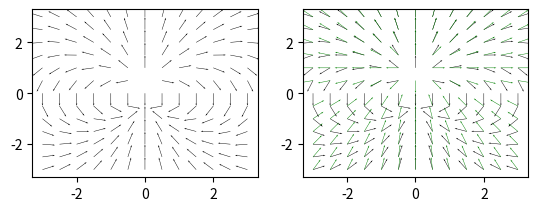

This chart was generated by the following Python code:
import numpy as np
import matplotlib.pyplot as plt

d = 1
k = 8.987e9
q = 1.602e-19
A = np.array([0., 0., d/2])
B = np.array([0., 0., -d/2])

ini = (np.array(range(0, 13, 1)) - 6) * d / 2
'''
M_A = (np.array(range(4))) - 4
M_B = (np.array(range(0, 21, 1)) - 10) / 20
M_C = np.array(range(1, 5, 1))
ctr = np.concatenate([M_A, M_B, M_C])
'''

pos = np.array([0., 0., 0.])
z = np.array([0., 0., 1.])

plt.subplot(2, 2, 1)
i = j = 0
for i in range(13):
    for j in range(13):
        pos[0] = ini[i]
        pos[2] = ini[j]
        a = pos - A
        b = pos - B
        a_val = np.linalg.norm(a)
        b_val = np.linalg.norm(b)
        
        if a_val==0 or b_val==0:
            E_dir = np.array([0., 0., 0.])
        else:
            E_dir = a / pow(a_val, 3) - b / pow(b_val, 3)
        E = k * q * E_dir
        plt.quiver(pos[0] / d, pos[2] / d, E[0], E[2], width = 2e-3)
        
        j = j + 1
    i = i + 1

plt.subplot(2, 2, 2)

i = j = 0
for i in range(13):
    for j in range(13):
        pos[0] = ini[i]
        pos[2] = ini[j]
        
        a = pos - A
        b = pos - B
        a_val = np.linalg.norm(a)
        b_val = np.linalg.norm(b)
        
        if a_val==0 or b_val==0:
            E_dir = np.array([0., 0., 0.])
        else:
            E_dir = a / pow(a_val, 3) - b / pow(b_val, 3)
        E = k * q * E_dir
        plt.quiver(pos[0] / d, pos[2] / d, E[0], E[2], width = 2e-3)
        
        con = k * q * d
        R = np.linalg.norm(pos)
        E_app = k * q * d * (3 * pos[2] / (R**2) * (pos - z)) / (R**3)
        plt.quiver(pos[0] / d, pos[2] / d, E_app[0], E_app[2], width = 2e-3, color='g')
        
        j = j + 1
    i = i + 1

plt.show()